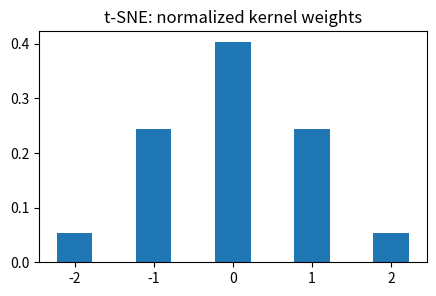
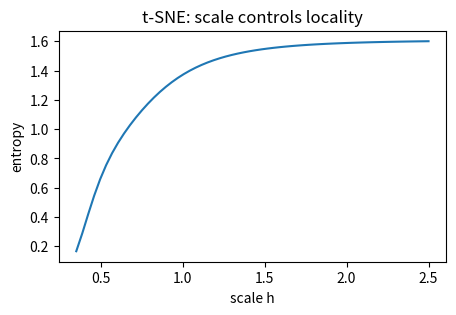
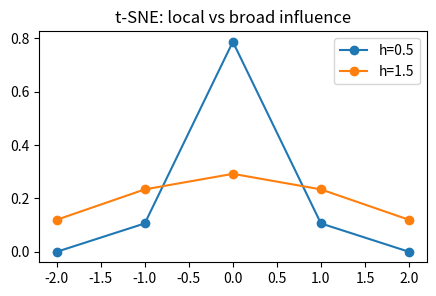
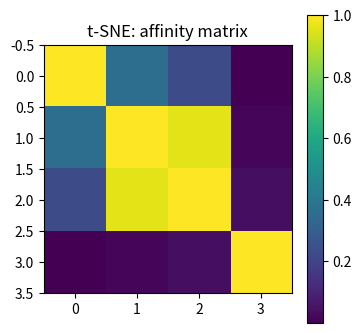
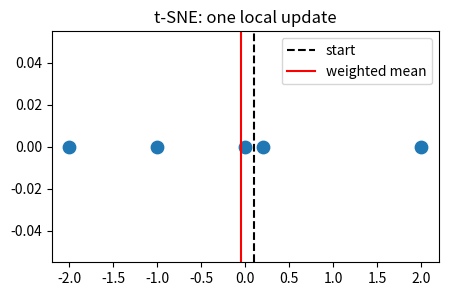

Write the Python code that produced these figures, in order.
import numpy as np, matplotlib.pyplot as plt, math, itertools
np.random.seed(0)
def pairwise_sq(A,B):
    A=np.asarray(A,float); B=np.asarray(B,float)
    return ((A[:,None,:]-B[None,:,:])**2).sum(axis=2)
def softmax(z):
    z=np.asarray(z,float); z=z-np.max(z)
    e=np.exp(z); return e/e.sum()
def entropy(p):
    p=np.asarray(p,float); p=p[p>0]
    return float(-(p*np.log(p)).sum())
def center(K):
    n=K.shape[0]; H=np.eye(n)-np.ones((n,n))/n
    return H@K@H
print('setup ok')

# 1) Gaussian neighborhood weights around a query
x=np.array([-2.,-1.,0.,1.,2.]); q=0.; h=1.0
w=np.exp(-0.5*((x-q)/h)**2); p=w/w.sum()
plt.figure(figsize=(5,3)); plt.bar(x,p,width=.45); plt.title('t-SNE: normalized kernel weights')
assert abs(p.sum()-1)<1e-12 and p[2]==p.max()

# 2) bandwidth/perplexity-style knob: larger h spreads influence
x=np.array([-2.,-1.,0.,1.,2.]); hs=np.linspace(.35,2.5,60)
ents=[entropy(np.exp(-0.5*(x/h)**2)/np.exp(-0.5*(x/h)**2).sum()) for h in hs]
plt.figure(figsize=(5,3)); plt.plot(hs,ents); plt.xlabel('scale h'); plt.ylabel('entropy'); plt.title('t-SNE: scale controls locality')
assert ents[-1]>ents[0]

# 3) contrast local and broad kernels on the same points
x=np.array([-2.,-1.,0.,1.,2.])
plt.figure(figsize=(5,3))
for h in [.5,1.5]:
    p=np.exp(-0.5*(x/h)**2); p=p/p.sum(); plt.plot(x,p,'-o',label=f'h={h}')
plt.legend(); plt.title('t-SNE: local vs broad influence')
assert True

# 4) symmetric pairwise affinities form a heatmap
X=np.array([[-1.],[0.],[.2],[2.]])
K=np.exp(-pairwise_sq(X,X)/(2*.7**2))
plt.figure(figsize=(4,4)); plt.imshow(K,cmap='viridis'); plt.colorbar(); plt.title('t-SNE: affinity matrix')
assert np.allclose(K,K.T) and np.allclose(np.diag(K),1)

# 5) weighted average moves toward denser nearby points
x=np.array([-2.,-1.,0.,.2,2.]); q=.1; h=.8
w=np.exp(-0.5*((x-q)/h)**2); new=(w*x).sum()/w.sum()
plt.figure(figsize=(5,3)); plt.scatter(x,np.zeros_like(x),s=80); plt.axvline(q,c='k',ls='--',label='start'); plt.axvline(new,c='r',label='weighted mean'); plt.legend(); plt.title('t-SNE: one local update')
assert -0.2<new<0.2
